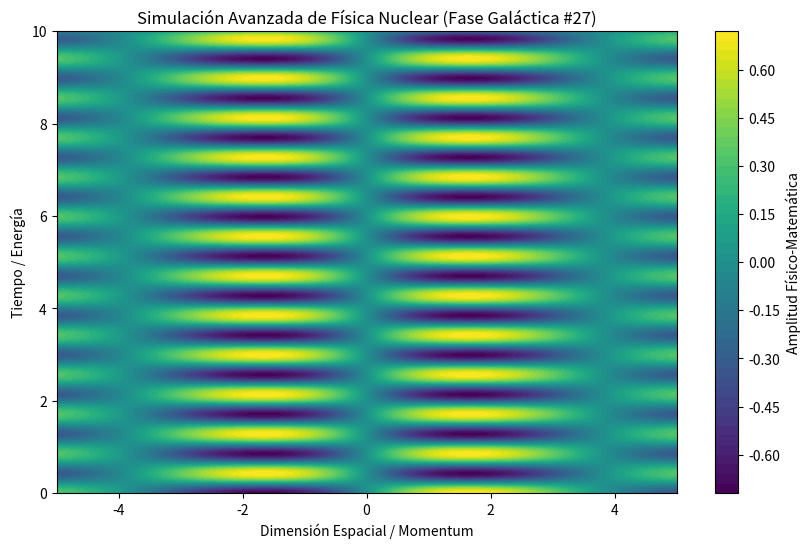

Python code for this plot:
%matplotlib inline
# Simulación Galáctica: Física Nuclear - Variante 27
import numpy as np
import matplotlib.pyplot as plt

# Parámetros Físicos Aleatorios
param_1 = 0.816
param_2 = 7.346
param_3 = 0.184

t = np.linspace(0, 10, 500)
x = np.linspace(-5, 5, 500)
X, T = np.meshgrid(x, t)

# Ecuación Base (Avanzada)
Z = np.sin(X * param_1) * np.cos(T * param_2) * np.exp(-np.abs(X) * param_3)

plt.figure(figsize=(10, 6))
plt.contourf(X, T, Z, 50, cmap='viridis')
plt.colorbar(label='Amplitud Físico-Matemática')
plt.title(r'Simulación Avanzada de Física Nuclear (Fase Galáctica #27)')
plt.xlabel('Dimensión Espacial / Momentum')
plt.ylabel('Tiempo / Energía')
plt.show()
